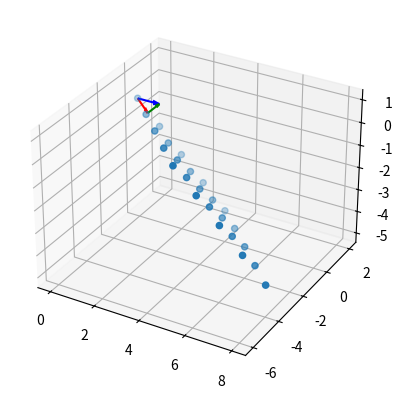

Here is the Python script that generated this plot: (Note: this script raises an exception after producing the figure.)
import numpy as np
import matplotlib.pyplot as plt
from mpl_toolkits import mplot3d

### your answer here
import numpy as np
A = np.array([[1,1], 
              [-1,0], 
              [0,-1]])
b = np.array([1,0,0])
prob = A.dot(np.linalg.inv(A.T.dot(A))).dot(A.T).dot(b)
print (prob)


### your answer here
import numpy as np
import matplotlib.pyplot as plt
from mpl_toolkits import mplot3d
A = np.array([[1,1], 
        [-1,0], 
        [0,-1]])
b = np.array([1,0,0])

ax = plt.axes(projection='3d')
ax.set_xlim(-3,3)
ax.set_ylim(-3,3)
ax.set_zlim(-3,3)

grid = np.meshgrid(np.arange(5), np.arange(5))
vs = np.vstack([grid[0].ravel(), grid[1].ravel()])
cspace = A.dot(vs)
ax.scatter(*cspace)

ATAinv = np.linalg.inv(A.T.dot(A))
projb = A.dot(ATAinv).dot(A.T).dot(b)
ax.quiver(0, 0, 0, *b, color='b')
ax.quiver(0, 0, 0, *projb, color='r')
ax.quiver(*projb, *(b - projb), color='g')


import numpy as np
import matplotlib.pyplot as plt
from mpl_toolkits import mplot3d
A = np.array([[1,1], 
        [-1,0], 
        [0,-1]])
b = np.array([1,0,0])
ans = np.linalg.inv((A.T.dot(A))).dot(A.T).dot(b)
print(ans)

x = np.array([1,2,3])
y = np.array([1.1,1.9,3.1])
A = np.vstack([np.ones_like(x), x]).T
c = np.linalg.inv(A.T.dot(A)).dot(A.T).dot(y)
c

x = np.array([1,2,3])
A = np.vstack([np.ones_like(x), x]).T
c = np.array([1.5,0.5]).reshape(2,1)
np.dot(A,c)

x = np.array([1,2,3])
y = np.array([1.1,1.9,3.1])
A = np.vstack([np.ones_like(x), x]).T
c = np.linalg.inv(A.T.dot(A)).dot(A.T).dot(y)
print("c0=",c[0])
print("c1=",c[1])

x = np.array([1,2,3])
y = np.array([1.1,1.9,3.1])
A = np.vstack([np.ones_like(x), x]).T

x = A[:,1]
plt.axis('equal')
plt.scatter(x, y, c='b')

new_x = np.linspace(0, 5, 10)
new_y = c[0] + c[1]*new_x
#plt.plot(new_x, new_y, c='red')
plt.scatter(new_x, new_y, c='red')

x = np.array([1,2,3,4,5])
y = np.array([2.7,4.8,7.5,10,13.1])
A = np.vstack([np.ones_like(x), x, x**2]).T

sol4 = np.linalg.inv(A.T.dot(A))
sol_final4 = sol4.dot(A.T).dot(y)
c = sol_final4
print(c)

x = np.array([1,2,3,4,5])
A = np.vstack([np.ones_like(x), x, x**2]).T

v = np.array([0.5, 2, 0.1]).reshape(3,1)
print(v)

A.dot(v)
print(A.dot(v))

sol5 = np.linalg.inv(A.T.dot(A))
sol_final5 = sol5.dot(A.T).dot(y)
#print(sol_final3)
c0 = sol_final5[0]
c1 = sol_final5[1]
c2 = sol_final5[2]
print(c0)
print(c1)
print(c2)

x = np.array([1,2,3,4,5])
y = np.array([2.7,4.8,7.5,10,13.1])
A = np.vstack([np.ones_like(x), x, x**2]).T

x = A[:,1]
plt.axis('equal')
plt.scatter(x, y, c='b')

new_x = np.linspace(0, 5, 10)
new_y = sol_final5[0] + sol_final5[1]*new_x
#plt.plot(new_x, new_y, c='red')
plt.scatter(new_x, new_y, c='red')

u = np.array([1,1]) 
P = np.array([[1,1],[1,1]]) /2
x = np.array([1,0])
projv = P.dot(x)
plt.arrow(0, 0, *u, color='k', head_width=0.05, length_includes_head=True)
plt.arrow(0, 0, *x, color='b', head_width=0.05, length_includes_head=True)
plt.arrow(0, 0, *projv, color='r', 
          linestyle=':', head_width=0.05, length_includes_head=True)
plt.arrow(0.5,0.5,0.5,-0.5,linestyle='--')
plt.axis('equal')

P

### your answer here
u_hat = u / np.linalg.norm(u)
x = np.array([1,0])
projvc = (x.dot(u_hat))*u_hat
projv = P.dot(x)
plt.arrow(0, 0, *u_hat, color='k', head_width=0.05, length_includes_head=True)
plt.arrow(0, 0, *x, color='b', head_width=0.05, length_includes_head=True)
plt.arrow(0, 0, *projv, color='r', 
          linestyle=':', head_width=0.05, length_includes_head=True)
plt.arrow(0, 0, *projvc, color='y', 
          linestyle=':')
plt.arrow(0.5,0.5,0.5,-0.5,linestyle='--')
plt.axis('equal');